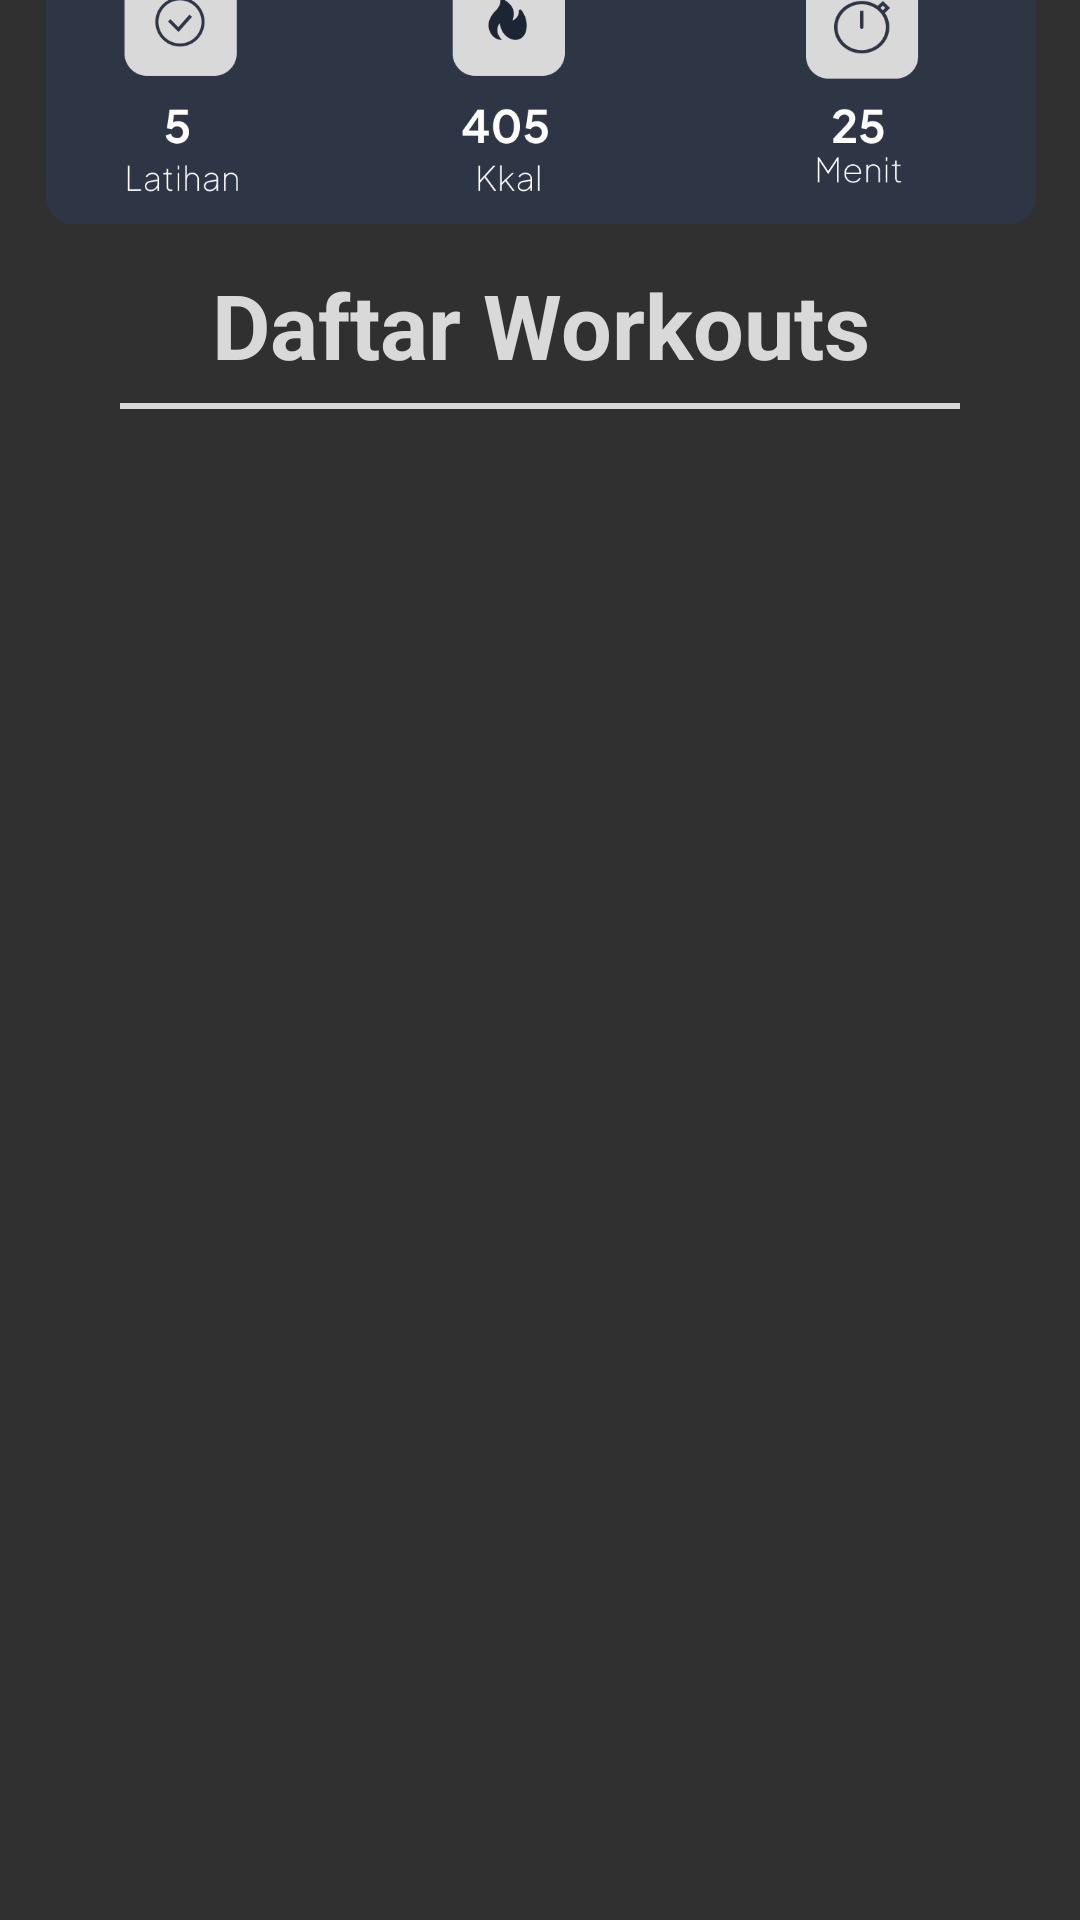

Write the Android layout XML for this screen, with the resource values it uses.
<!-- AndroidManifest.xml: application theme AppTheme -->
<!-- res/layout/fragment_workouts.xml -->
<?xml version="1.0" encoding="utf-8"?>
<androidx.constraintlayout.widget.ConstraintLayout xmlns:android="http://schemas.android.com/apk/res/android"
    xmlns:app="http://schemas.android.com/apk/res-auto"
    xmlns:tools="http://schemas.android.com/tools"
    android:layout_width="match_parent"
    android:layout_height="match_parent"
    tools:context=".ui.workouts.WorkoutsFragment">

    <ImageView
        android:id="@+id/imageView4"
        android:layout_width="330dp"
        android:layout_height="112dp"
        android:layout_marginBottom="560dp"
        android:src="@drawable/summary"
        app:layout_constraintBottom_toBottomOf="parent"
        app:layout_constraintEnd_toEndOf="parent"
        app:layout_constraintHorizontal_bias="0.506"
        app:layout_constraintStart_toStartOf="parent" />

    <androidx.appcompat.widget.AppCompatButton
        android:id="@+id/btn_new_workout"
        android:layout_width="0dp"
        android:layout_height="0dp"
        android:layout_marginTop="56dp"
        android:background="@drawable/blue_button"
        android:clickable="true"
        android:gravity="center"
        android:text="@string/new_workout"
        android:textAlignment="center"
        android:textColor="#2E3545"
        android:textSize="11sp"
        android:textStyle="bold"
        app:layout_constraintEnd_toEndOf="parent"
        app:layout_constraintHorizontal_bias="0.192"
        app:layout_constraintStart_toStartOf="parent"
        app:layout_constraintTop_toTopOf="parent" />

    <TextView
        android:id="@+id/text_workouts_header"
        android:layout_width="match_parent"
        android:layout_height="wrap_content"
        android:layout_marginTop="8dp"
        android:text="@string/all_workouts"
        android:textAlignment="center"
        android:textColor="#D9D9D9"
        android:textSize="30sp"
        android:textStyle="bold"
        app:layout_constraintTop_toBottomOf="@+id/imageView4"
        tools:layout_editor_absoluteX="0dp" />

    <View
        android:id="@+id/view"
        android:layout_width="match_parent"
        android:layout_height="2dp"
        android:layout_marginStart="40dp"
        android:layout_marginTop="6dp"
        android:layout_marginEnd="40dp"
        android:background="#D9D9D9"
        app:layout_constraintEnd_toEndOf="parent"
        app:layout_constraintStart_toStartOf="parent"
        app:layout_constraintTop_toBottomOf="@id/text_workouts_header" />

    <androidx.recyclerview.widget.RecyclerView
        android:id="@+id/recyclerview"
        android:layout_width="0dp"
        android:layout_height="0dp"
        android:padding="16dp"
        app:layout_constraintBottom_toBottomOf="parent"
        app:layout_constraintLeft_toLeftOf="parent"
        app:layout_constraintRight_toRightOf="parent"
        app:layout_constraintTop_toBottomOf="@id/text_workouts_header"
        tools:listitem="@layout/recyclerview_workout" />

</androidx.constraintlayout.widget.ConstraintLayout>
<!-- res/layout/recyclerview_workout.xml (included above) -->
<?xml version="1.0" encoding="utf-8"?>
<androidx.constraintlayout.widget.ConstraintLayout
    xmlns:android="http://schemas.android.com/apk/res/android"
    xmlns:app="http://schemas.android.com/apk/res-auto"
    xmlns:tools="http://schemas.android.com/tools"
    android:layout_width="match_parent"
    android:layout_height="wrap_content"
    android:layout_marginTop="4dp"
    android:layout_marginBottom="4dp">

    <View
        android:layout_width="8dp"
        android:layout_height="8dp"
        android:background="@drawable/bulletpoint"
        app:layout_constraintStart_toStartOf="parent"
        app:layout_constraintEnd_toStartOf="@id/tvName"
        app:layout_constraintTop_toTopOf="@id/tvName"
        app:layout_constraintBottom_toBottomOf="@id/tvName"/>


    <TextView
        android:id="@+id/tvName"
        android:layout_width="wrap_content"
        android:layout_height="wrap_content"
        android:layout_marginStart="25dp"
        android:text="@string/workout_title"
        android:textSize="20sp"
        android:textStyle="bold"
        android:textColor="#D9D9D9"
        app:layout_constraintTop_toTopOf="parent"
        app:layout_constraintStart_toStartOf="parent" />

    <TextView
        android:id="@+id/tvDate"
        android:layout_width="wrap_content"
        android:layout_height="wrap_content"
        android:layout_marginEnd="25dp"
        android:text="@string/placeholderTime"
        android:textSize="15sp"
        android:textColor="#D9D9D9"
        android:textStyle="italic"
        app:layout_constraintTop_toTopOf="@id/tvName"
        app:layout_constraintBottom_toBottomOf="@id/tvName"
        app:layout_constraintEnd_toEndOf="parent" />

    <TextView
        android:id="@+id/tvCategory"
        android:layout_width="0dp"
        android:layout_height="wrap_content"
        android:layout_marginTop="2dp"
        android:text="@string/category"
        android:textSize="18sp"
        android:textColor="#D9D9D9"
        android:textStyle="italic"
        app:layout_constraintStart_toStartOf="@+id/tvName"
        app:layout_constraintTop_toBottomOf="@+id/tvDate"
        app:layout_constraintEnd_toEndOf="@+id/tvName" />

    <TextView
        android:id="@+id/tvDescription"
        android:layout_width="match_parent"
        android:layout_height="wrap_content"
        android:layout_marginTop="12dp"
        android:layout_marginStart="25dp"
        android:layout_marginEnd="25dp"
        android:text="@string/descriptionExample"
        android:textSize="20sp"
        android:textColor="#D9D9D9"
        android:maxLines="1"
        android:ellipsize="end"
        app:layout_constraintTop_toBottomOf="@id/tvCategory"
        app:layout_constraintStart_toStartOf="@id/tvCategory"
        app:layout_constraintEnd_toEndOf="parent"/>

    <View
        android:layout_width="match_parent"
        android:layout_height="2dp"
        android:layout_marginTop="6dp"
        android:layout_marginEnd="25dp"
        android:layout_marginStart="25dp"
        android:background="#D9D9D9"
        app:layout_constraintTop_toBottomOf="@id/tvDescription"
        app:layout_constraintStart_toStartOf="@id/tvDescription"
        app:layout_constraintEnd_toEndOf="@id/tvDescription"
        />

</androidx.constraintlayout.widget.ConstraintLayout>
<!-- resources referenced by this layout -->
<resources>
  <!-- drawable blue_button (drawable) -->
  <?xml version="1.0" encoding="utf-8"?>
  <shape xmlns:android="http://schemas.android.com/apk/res/android"
      android:shape="rectangle">
  
      <gradient
          android:angle="45"
          android:centerColor="#2E3545"
          android:endColor="#012e6d"
          android:startColor="#2E3545" />
  
      <corners android:radius="8dp" /> 
  
  </shape>
  <!-- drawable bulletpoint (drawable) -->
  <?xml version="1.0" encoding="utf-8"?>
  <shape xmlns:android="http://schemas.android.com/apk/res/android"
      android:shape="oval">
      <solid android:color="#2E3545" />
      <size
          android:width="8dp"
          android:height="8dp" />
  </shape>
  <!-- drawable summary: png bitmap (drawable, 23170 bytes) -->
  <string name="all_workouts">Daftar Workouts</string>
  <string name="category">Kategori</string>
  <string name="descriptionExample" tools:ignore="Typos">Deskripsi deskripsi deskripsi deskripsi deskripsi deskripsi deskripsi deskripsi deskripsi deskripsi</string>
  <string name="new_workout">+ Workout Baru</string>
  <string name="placeholderTime">Month/Day/Year 00:00?m</string>
  <string name="workout_title">Nama Workout</string>
  <style name="AppTheme" parent="Theme.AppCompat">
          
          <item name="colorPrimary">#212529</item>
          <item name="colorPrimaryVariant">#00b8ff</item>
          <item name="colorOnPrimary">@color/white</item>
          
          <item name="colorSecondary">#1C9C00</item>
          <item name="colorSecondaryVariant">#30FF00</item>
          <item name="colorOnSecondary">@color/black</item>
          
          <item name="android:statusBarColor">#000000</item>
  
          
          <item name="floatingActionButtonStyle">@style/FloatingActionButtonStyle</item>
      </style>
  <color name="white">#FFFFFFFF</color>
  <color name="black">#FF000000</color>
  <style name="FloatingActionButtonStyle" parent="Widget.Design.FloatingActionButton">
          <item name="shapeAppearanceOverlay">@style/FabShapeStyle1</item>
      </style>
  <style name="FabShapeStyle1" parent="ShapeAppearance.Material3.SmallComponent">
          <item name="cornerSize">10%</item>
          <item name="cornerFamily">rounded</item>
      </style>
</resources>
